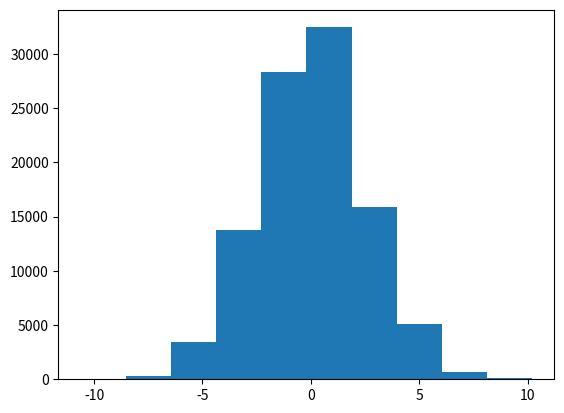

Write Python code to recreate this figure.
import numpy as np
import matplotlib.pyplot as plt

n = 30
l = 5
trials = 100000

def score(dat, l):
    return dat.size*(dat.mean() - l) / l

def sample(l, n):
    return np.random.poisson(l, n)

d = np.zeros(trials)
for i in np.arange(trials):
    d[i] = score(sample(l, n), l)
print(d.mean(), d.var())
plt.hist(d)
plt.show()

